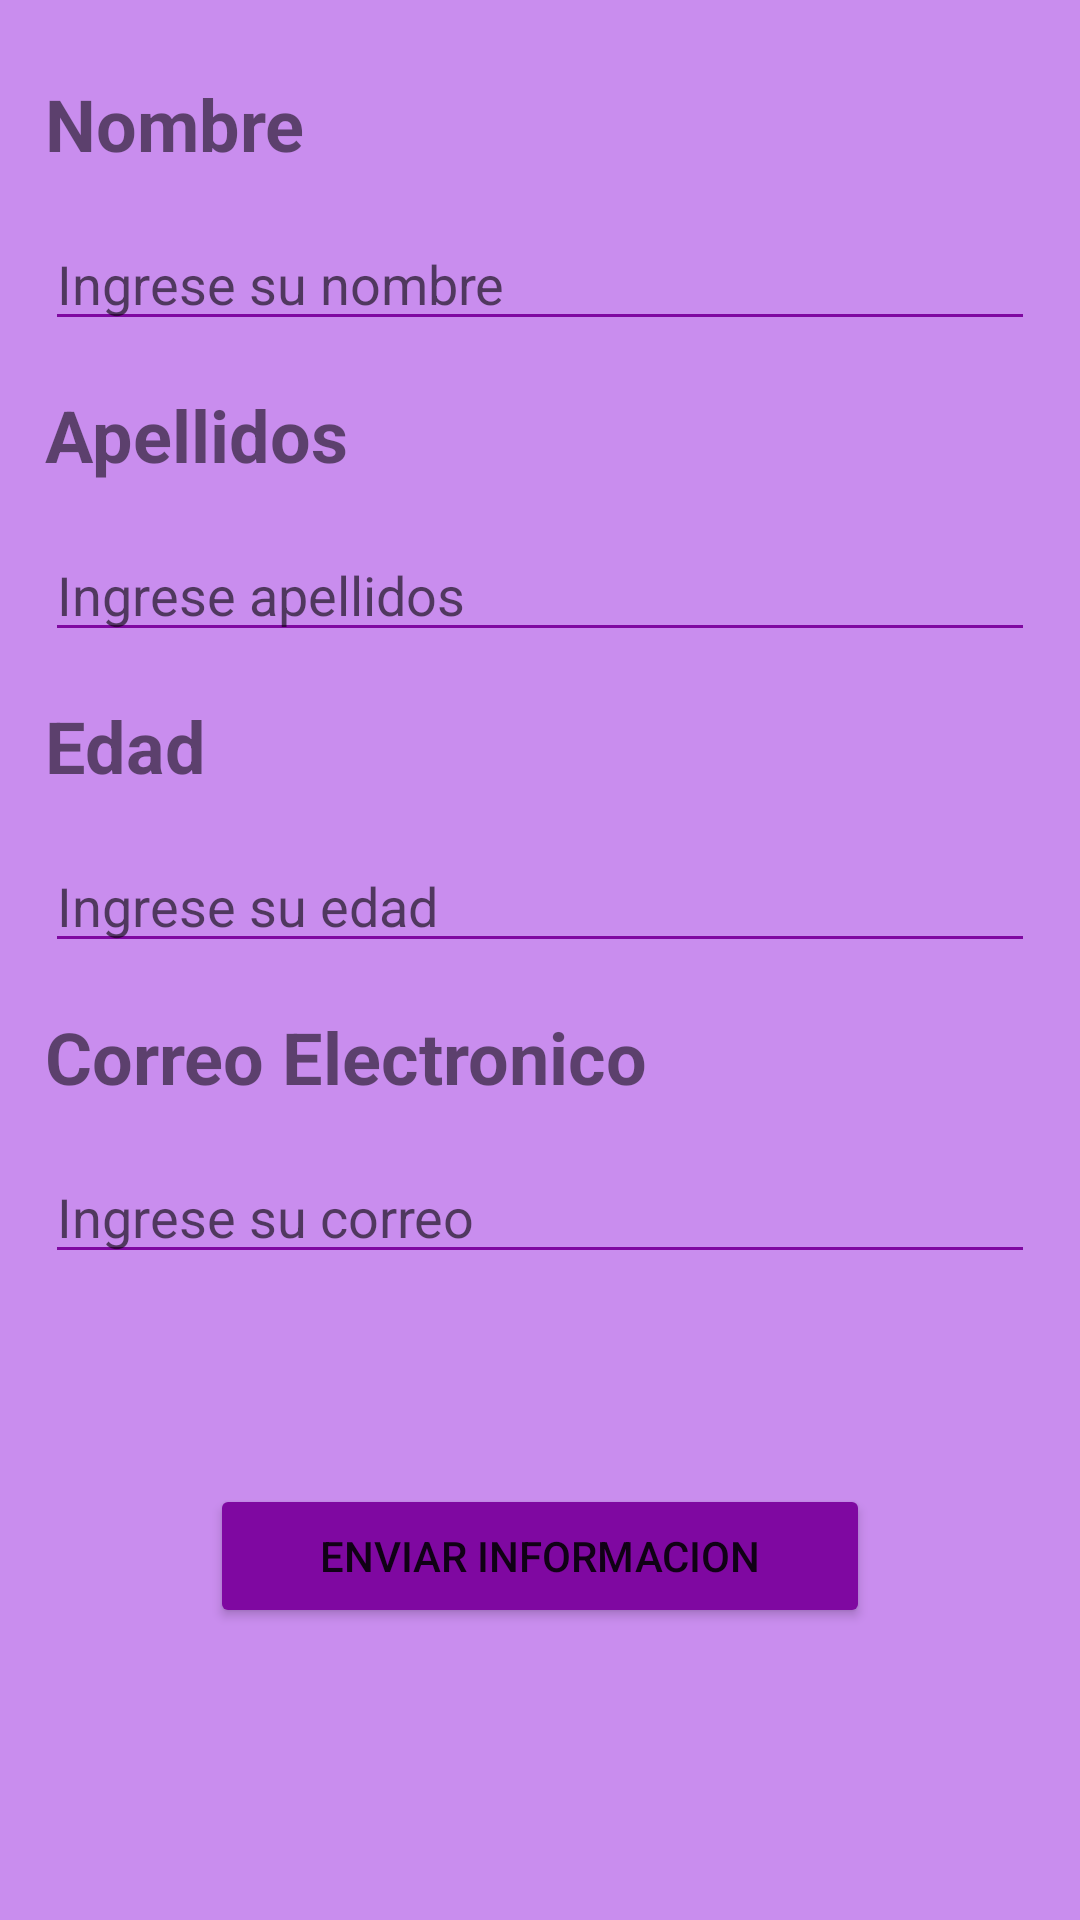

Write the Android layout XML for this screen, with the resource values it uses.
<!-- AndroidManifest.xml: application theme Theme.Tarea1_2 -->
<!-- res/layout/activity_main.xml -->
<?xml version="1.0" encoding="utf-8"?>
<LinearLayout xmlns:android="http://schemas.android.com/apk/res/android"
    xmlns:app="http://schemas.android.com/apk/res-auto"
    xmlns:tools="http://schemas.android.com/tools"
    android:layout_width="match_parent"
    android:layout_height="match_parent"
    android:orientation="vertical"
    android:background="#CEBC73EA"
    tools:context=".MainActivity">

    <TextView
        android:id="@+id/textView"
        android:layout_width="wrap_content"
        android:layout_height="wrap_content"
        android:layout_marginLeft="15dp"
        android:layout_marginTop="25dp"
        android:text="Nombre"
        android:textSize="24sp"
        android:textStyle="bold"
        tools:layout_editor_absoluteX="50dp"
        tools:layout_editor_absoluteY="52dp" />

    <EditText
        android:id="@+id/txtnombre"
        android:layout_width="match_parent"
        android:layout_height="wrap_content"
        android:layout_marginLeft="15dp"
        android:layout_marginTop="15dp"
        android:layout_marginRight="15dp"
        android:backgroundTint="#7F08A1"
        android:ems="10"
        android:hint="Ingrese su nombre"
        android:inputType="textPersonName"
        app:layout_constraintEnd_toEndOf="parent"
        app:layout_constraintHorizontal_bias="0.251"
        app:layout_constraintStart_toStartOf="parent"
        app:layout_constraintTop_toBottomOf="@+id/textView" />

    <TextView
        android:id="@+id/textView2"
        android:layout_width="wrap_content"
        android:layout_height="wrap_content"
        android:layout_marginLeft="15dp"
        android:layout_marginTop="15dp"
        android:layout_marginRight="15dp"
        android:text="Apellidos"
        android:textSize="24sp"
        android:textStyle="bold"
        tools:layout_editor_absoluteX="50dp"
        tools:layout_editor_absoluteY="152dp" />

    <EditText
        android:id="@+id/txtapellido"
        android:layout_width="match_parent"
        android:layout_height="wrap_content"
        android:layout_marginLeft="15dp"
        android:layout_marginTop="15dp"
        android:layout_marginRight="15dp"
        android:backgroundTint="#7F08A1"
        android:ems="10"
        android:hint="Ingrese apellidos"
        android:inputType="textPersonName"
        app:layout_constraintEnd_toEndOf="parent"
        app:layout_constraintHorizontal_bias="0.248"
        app:layout_constraintStart_toStartOf="parent"
        tools:layout_editor_absoluteY="198dp" />

    <TextView
        android:id="@+id/textView3"
        android:layout_width="wrap_content"
        android:layout_height="wrap_content"
        android:layout_marginLeft="15dp"
        android:layout_marginTop="15dp"
        android:layout_marginRight="15dp"
        android:text="Edad"
        android:textSize="24sp"
        android:textStyle="bold"
        tools:layout_editor_absoluteX="50dp"
        tools:layout_editor_absoluteY="259dp" />

    <EditText
        android:id="@+id/txtedad"
        android:layout_width="match_parent"
        android:layout_height="wrap_content"
        android:layout_marginLeft="15dp"
        android:layout_marginTop="15dp"
        android:layout_marginRight="15dp"
        android:backgroundTint="#7F08A1"
        android:ems="10"
        android:hint="Ingrese su edad"
        android:inputType="number"
        app:layout_constraintEnd_toEndOf="parent"
        app:layout_constraintHorizontal_bias="0.248"
        app:layout_constraintStart_toStartOf="parent"
        tools:layout_editor_absoluteY="305dp" />

    <TextView
        android:id="@+id/textView4"
        android:layout_width="wrap_content"
        android:layout_height="wrap_content"
        android:layout_marginLeft="15dp"
        android:layout_marginTop="15dp"
        android:layout_marginRight="15dp"
        android:text="Correo Electronico"
        android:textSize="24sp"
        android:textStyle="bold"
        tools:layout_editor_absoluteX="51dp"
        tools:layout_editor_absoluteY="371dp" />

    <EditText
        android:id="@+id/txtcorreo"
        android:layout_width="match_parent"
        android:layout_height="wrap_content"
        android:layout_marginLeft="15dp"
        android:layout_marginTop="15dp"
        android:layout_marginRight="15dp"
        android:backgroundTint="#7F08A1"
        android:ems="10"
        android:hint="Ingrese su correo"
        android:inputType="textEmailAddress"
        app:layout_constraintEnd_toEndOf="parent"
        app:layout_constraintHorizontal_bias="0.248"
        app:layout_constraintStart_toStartOf="parent"
        tools:layout_editor_absoluteY="416dp" />

    <Button
        android:id="@+id/btnenviar"
        android:layout_width="match_parent"
        android:layout_height="wrap_content"
        android:layout_marginLeft="70dp"
        android:layout_marginTop="70dp"
        android:layout_marginRight="70dp"
        android:backgroundTint="#7F08A1"
        android:text="Enviar Informacion"
        app:icon="@drawable/baseline_send_24"
        app:iconGravity="textStart"
        tools:layout_editor_absoluteX="89dp"
        tools:layout_editor_absoluteY="542dp" />

</LinearLayout>
<!-- resources referenced by this layout -->
<resources>
  <style name="Theme.Tarea1_2" parent="Theme.MaterialComponents.DayNight.DarkActionBar">
          
          <item name="colorPrimary">@color/purple_500</item>
          <item name="colorPrimaryVariant">@color/purple_700</item>
          <item name="colorOnPrimary">@color/white</item>
          
          <item name="colorSecondary">@color/teal_200</item>
          <item name="colorSecondaryVariant">@color/teal_700</item>
          <item name="colorOnSecondary">@color/black</item>
          
          <item name="android:statusBarColor">?attr/colorPrimaryVariant</item>
          
      </style>
  <!-- not gathered from this repository: default colours our renderer supplied (Android Studio template values) -->
  <color name="purple_500">#FF6200EE</color>
  <color name="purple_700">#FF3700B3</color>
  <color name="teal_200">#FF03DAC5</color>
  <color name="teal_700">#FF018786</color>
  <color name="black">#FF000000</color>
  <color name="white">#FFFFFFFF</color>
</resources>
